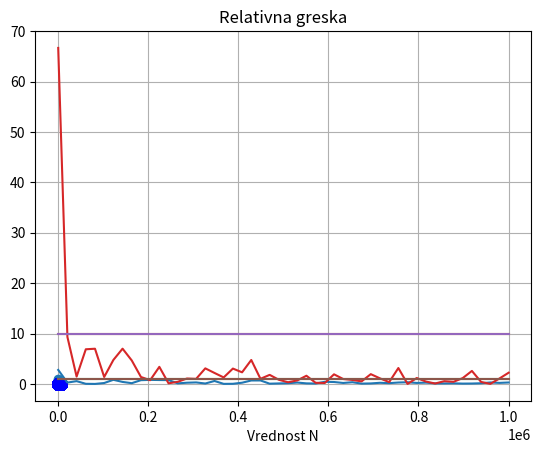

Generate this figure with matplotlib:
import numpy, random
from matplotlib import pyplot
from scipy.stats import binom
numpy.seterr(divide='ignore')

def square(a_list):

    return [ x**2 for x in a_list ]

def generate_N(N, p):
    
    y = []

    for _ in range(0, N):

        if random.uniform(0, 1)<=p:
            y.append(1)
        else:
            y.append(0)

    return y

def sample_mean(y, L):

    x = []

    for i in range(0, round(len(y)/L), L):
        x.append((numpy.count_nonzero(y[i:i+L]))/L)
    
    mean = numpy.float64(sum(x)/(len(x)))
    return mean

def sample_variance(y, L):

    mean = sample_mean(y, L)
    mean_square = sample_mean(square(y), L)

    variance = mean_square - mean**2
    return numpy.float64(variance)

def absolute_error(x, y):
    x = numpy.float64(x)
    y = numpy.float64(y)
    return abs(x-y) * 100

def relative_error(x, y):
    x = numpy.float64(x)
    y = numpy.float64(y)
    return abs(1 - (y/x)) * 100

N = 10000
p_1 = 0.01
p_2 = numpy.float64(0.0001)
p_3 = 0.7
p_4 = 0.05

y_1 = generate_N(N, p_1)
probability_1 = numpy.float64(numpy.count_nonzero(y_1))/len(y_1)
mean_1 = sample_mean(y_1, 10)
variance_1 = sample_variance(y_1, 10)
print("NIZ 1")
print("Verovatnoca pojave jedinice je:"+str(probability_1))
print("Srednja vrednost je:"+str(mean_1))
print("Varijansa je:"+str(variance_1))
print("Apsolutna greska verovatnoce pojave jedinice je:"+str(absolute_error(probability_1, p_1)))
print("Apsolutna greska srednje vrednosti je:"+str(absolute_error(mean_1, p_1)))
print("Apsolutna greska varijanse je:"+str(absolute_error(variance_1, p_1 - p_1**2)))
print("Relativna greska verovatnoce pojave jedinice je:"+str(relative_error(probability_1, p_1)))
print("Relativna greska srednje vrednosti je:"+str(relative_error(mean_1, p_1)))
print("Relativna greska varijanse je:"+str(relative_error(variance_1, p_1 - p_1**2)))

y_2 = generate_N(N, p_2)
probability_2 = numpy.float64(numpy.count_nonzero(y_2))/len(y_2)
mean_2 = numpy.float64(sample_mean(y_2, 10))
variance_2 = numpy.float64(sample_variance(y_2, 10))
print("\n\n")
print("NIZ 2")
print("Verovatnoca pojave jedinice je:"+str(probability_2))
print("Srednja vrednost je:"+str(mean_2))
print("Varijansa je:"+str(variance_2))
print("Apsolutna greska verovatnoce pojave jedinice je:"+str(absolute_error(probability_2, p_1)))
print("Apsolutna greska srednje vrednosti je:"+str(absolute_error(mean_2, p_2)))
print("Apsolutna greska varijanse je:"+str(absolute_error(variance_2, p_2 - p_2**2)))
print("Relativna greska verovatnoce pojave jedinice je:"+str(relative_error(probability_2, p_2)))
print("Relativna greska srednje vrednosti je:"+str(relative_error(mean_2, p_2)))
print("Relativna greska varijanse je:"+str(relative_error(variance_2, p_2 - p_2**2)))

y_3 = generate_N(N, p_3)
y_4 = generate_N(N, p_4)

probability_3 = [numpy.float64(numpy.count_nonzero(y_3))/len(y_3), 1-numpy.float64(numpy.count_nonzero(y_3))/len(y_3)]
probability_4 = [numpy.float64(numpy.count_nonzero(y_4))/len(y_4), 1-numpy.float64(numpy.count_nonzero(y_4))/len(y_4)]

pyplot.title("Zakon raspodele")
pyplot.xlabel("Vrednosti")
pyplot.stem(probability_3)
pyplot.grid(True)
pyplot.show()

pyplot.title("Zakon raspodele")
pyplot.xlabel("Vrednosti")
pyplot.stem(probability_4)
pyplot.grid(True)
pyplot.show()

pyplot.title("Funkcija raspodele")
x = numpy.arange(binom.ppf(0.01, N, p_3), binom.ppf(0.99, N, p_3))
pyplot.plot(x, binom.pmf(x, N, p_3), 'bo', ms=8, label='binom pmf')
pyplot.grid(True)
pyplot.show()

pyplot.title("Funkcija raspodele")
x = numpy.arange(binom.ppf(0.01, N, p_4), binom.ppf(0.99, N, p_4))
pyplot.plot(x, binom.pmf(x, N, p_4), 'bo', ms=8, label='binom pmf')
pyplot.grid(True)
pyplot.show()

Nn = numpy.ndarray.tolist(numpy.linspace(1000, 1000000))
Nn = [int(x) for x in Nn]
relative_3 = []
relative_4 = []
tens = [10] * len(Nn)
ones = [1] * len(Nn)

for n in Nn:
    y_3 = generate_N(n, p_3)
    mean_3 = sample_mean(y_3, 10)
    y_4 = generate_N(n, p_4)
    mean_4 = sample_mean(y_4, 10)
    relative_3.append(relative_error(mean_3, p_3))
    relative_4.append(relative_error(mean_4, p_4))

pyplot.title("Relativna greska")
pyplot.xlabel("Vrednost N")
pyplot.plot(Nn, relative_3)
pyplot.plot(Nn, tens)
pyplot.plot(Nn, ones)
pyplot.grid(True)
pyplot.show()

pyplot.title("Relativna greska")
pyplot.xlabel("Vrednost N")
pyplot.plot(Nn, relative_4)
pyplot.plot(Nn, tens)
pyplot.plot(Nn, ones)
pyplot.grid(True)
pyplot.show()